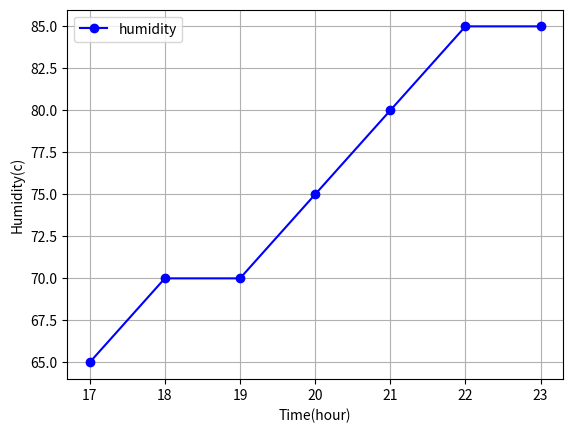

The script that saved this image:
import matplotlib.pyplot as plt

x = [17, 18, 19, 20, 21, 22, 23]
y = [65, 70, 70, 75, 80, 85, 85]

plt.plot(x, y, marker = 'o', linestyle = '-', color = 'b', label = 'humidity')
plt.xlabel('Time(hour)')
plt.ylabel('Humidity(c)')
plt.legend()
plt.grid(True)
plt.savefig('./저장.png')
plt.show()